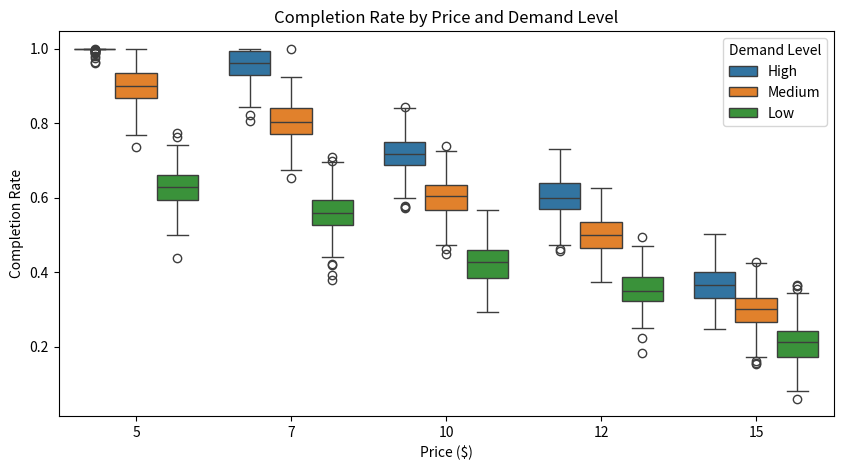
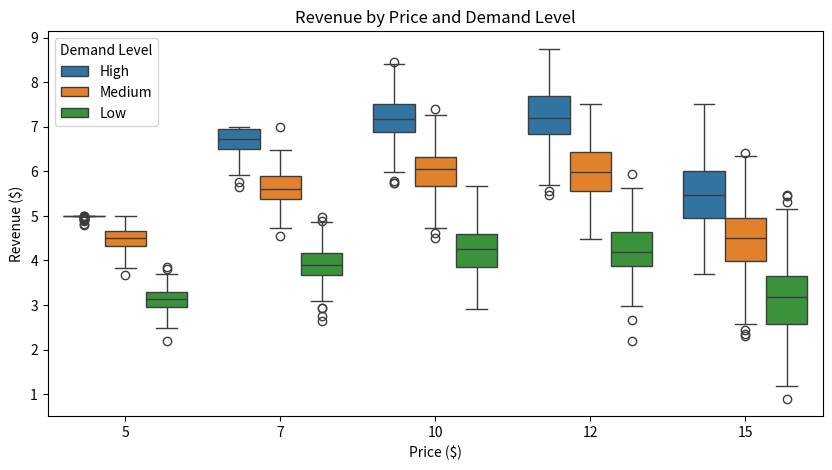
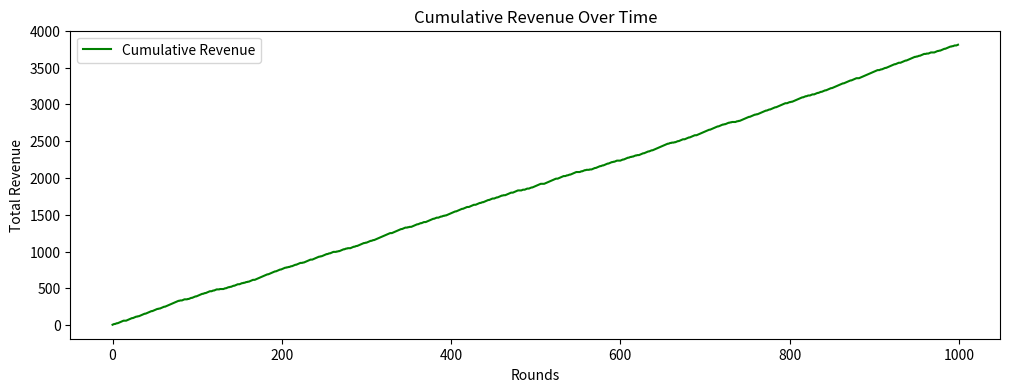
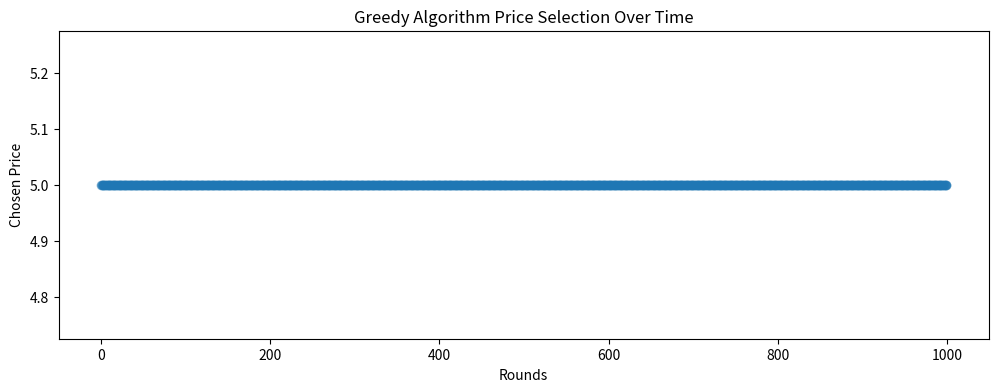
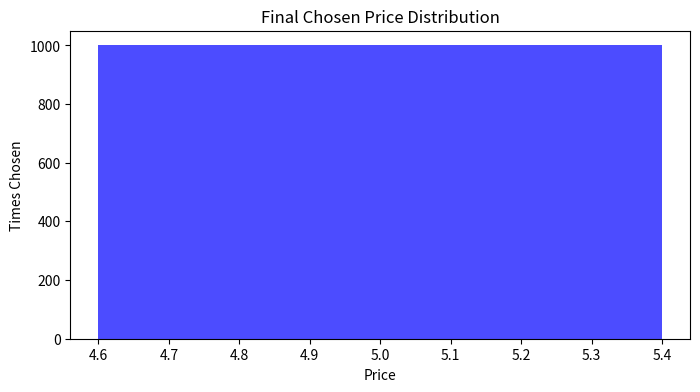

Write the Python code that produced these figures, in order.
"""
Multi-Armed Bandit Simulation

📌 **Objective**:
- Create a synthetic dataset for a retail pricing problem where we analyze the causal effects of a price change on customer demand
- Understand relationship between product price, advertising spend, competitor pricing, and customer demand

🔍 **Key Takeaways**:
- **BLAH**: 
- **Next Steps**: 
    - 

📌 **Methodology**:
1. **Create a causal graph** using NetworkX
2. **Perform causal discovery** using DoWhy


✍ **Author**: Justin Wall
📅 **Date**: 02/13/2025
"""

# =======================================
# Create dataset for MAB simulation
# =======================================
#%%
# Ride ID: Unique identifier for each ride.
# Time of Day: Morning, Afternoon, Evening, Night.
# Day of Week: Weekday vs. Weekend.
# Base Price: Different price points (e.g., $5, $7, $10, $12, etc.).
# Demand Level: Low, Medium, High.
# Completion Rate: % of users who accept the ride at a given price.
# Revenue per Ride: Price × Completion Rate (to help measure optimal pricing).
# We'll also assume that higher prices lower completion rates, but that demand fluctuates based on the time of day and whether it's a weekday or weekend.
import numpy as np
import pandas as pd
import matplotlib.pyplot as plt
import seaborn as sns

# Set random seed for reproducibility
np.random.seed(42)

# Define parameters
num_rides = 5000

# Time of day categories
time_of_day = np.random.choice(["Morning", "Afternoon", "Evening", "Night"], size=num_rides, p=[0.3, 0.3, 0.3, 0.1])

# Day of week categories (Weekdays more frequent than weekends)
day_of_week = np.random.choice(["Weekday", "Weekend"], size=num_rides, p=[0.7, 0.3])

# Price options
price_options = [5, 7, 10, 12, 15]
prices = np.random.choice(price_options, size=num_rides)

# Demand levels (higher in evening and weekends)
demand_levels = []
for tod, dow in zip(time_of_day, day_of_week):
    if tod == "Evening" or dow == "Weekend":
        demand_levels.append(np.random.choice(["Low", "Medium", "High"], p=[0.2, 0.3, 0.5]))
    else:
        demand_levels.append(np.random.choice(["Low", "Medium", "High"], p=[0.4, 0.4, 0.2]))
demand_levels = np.array(demand_levels)

# Completion rate (probability of accepting the ride) - varies with price and demand
# This would be based on historical data in real life
def get_completion_rate(price, demand):
    base_rate = {5: 0.9, 7: 0.8, 10: 0.6, 12: 0.5, 15: 0.3}[price]
    demand_factor = {"Low": 0.7, "Medium": 1.0, "High": 1.2}[demand]
    return np.clip(base_rate * demand_factor + np.random.normal(0, 0.05), 0, 1)

completion_rates = np.array([get_completion_rate(p, d) for p, d in zip(prices, demand_levels)])

# Revenue per ride = price * completion rate
revenues = prices * completion_rates

# Create DataFrame
df = pd.DataFrame({
    "Ride_ID": np.arange(num_rides),
    "Time_of_Day": time_of_day,
    "Day_of_Week": day_of_week,
    "Price": prices,
    "Demand_Level": demand_levels,
    "Completion_Rate": completion_rates,
    "Revenue": revenues
})

df.head()
#%%

# =======================================
# Visualize the dataset
# =======================================
#%%
# Summary statistics
summary = df.groupby(["Price", "Demand_Level"]).agg({"Completion_Rate": "mean", "Revenue": "mean"}).reset_index()

# Plot completion rate vs. price
plt.figure(figsize=(10, 5))
sns.boxplot(data=df, x="Price", y="Completion_Rate", hue="Demand_Level")
plt.title("Completion Rate by Price and Demand Level")
plt.ylabel("Completion Rate")
plt.xlabel("Price ($)")
plt.legend(title="Demand Level")
plt.show()

# Plot revenue distribution per price
plt.figure(figsize=(10, 5))
sns.boxplot(data=df, x="Price", y="Revenue", hue="Demand_Level")
plt.title("Revenue by Price and Demand Level")
plt.ylabel("Revenue ($)")
plt.xlabel("Price ($)")
plt.legend(title="Demand Level")
plt.show()
#%%

# =======================================
# New dataset for some reason
# =======================================
#%%
import numpy as np
import pandas as pd
import random

# Define possible price points
prices = [5, 7, 10, 12, 15]

# Simulated demand function (higher price -> lower acceptance rate)
def get_completion_rate(price, demand_level):
    base_rate = {5: 0.75, 7: 0.6, 10: 0.45, 12: 0.35, 15: 0.25}  # Base acceptance rates
    demand_factor = 1.2 if demand_level == "High" else 0.8  # Adjust for demand
    return min(1, base_rate[price] * demand_factor)  # Ensure rate is <= 1

# Generate synthetic dataset
np.random.seed(42)
n_samples = 5000  # Total ride offers
demand_levels = ["Low", "High"]
time_of_day = ["Morning", "Afternoon", "Evening", "Night"]
days_of_week = ["Weekday", "Weekend"]

data = []
for _ in range(n_samples):
    price = random.choice(prices)
    demand = random.choice(demand_levels)
    tod = random.choice(time_of_day)
    dow = random.choice(days_of_week)
    
    completion_rate = get_completion_rate(price, demand)
    accepted = np.random.rand() < completion_rate  # Simulate ride acceptance
    revenue = price if accepted else 0  # Earn revenue if ride is accepted
    
    data.append([price, demand, tod, dow, accepted, revenue])

df = pd.DataFrame(data, columns=["Price", "Demand_Level", "Time_of_Day", "Day_of_Week", "Accepted", "Revenue"])
#%%

# =======================================
# Implement Greedy Algorithm
# =======================================
#%%
price_revenue = {p: [] for p in prices}  # Track revenue for each price

def greedy_bandit(n_rounds=1000):
    chosen_prices = []
    total_revenue = 0
    revenue_over_time = []
    
    for _ in range(n_rounds):
        # Pick price with highest average revenue (or random if no history)
        avg_revenues = {p: np.mean(price_revenue[p]) if price_revenue[p] else 0 for p in prices}
        best_price = max(avg_revenues, key=avg_revenues.get)
        
        # Simulate a new ride at the chosen price
        sample = df[df['Price'] == best_price].sample(1).iloc[0]
        revenue = sample["Revenue"]
        
        # Update records
        price_revenue[best_price].append(revenue)
        total_revenue += revenue
        chosen_prices.append(best_price)
        revenue_over_time.append(total_revenue)
    
    return chosen_prices, revenue_over_time

# Run the greedy algorithm
chosen_prices, revenue_over_time = greedy_bandit()

# =======================================
# Display results
# =======================================
#%%
# Visualization
plt.figure(figsize=(12, 4))
plt.plot(revenue_over_time, label='Cumulative Revenue', color='green')
plt.xlabel('Rounds')
plt.ylabel('Total Revenue')
plt.title('Cumulative Revenue Over Time')
plt.legend()
plt.show()

# Plot price selection over time
plt.figure(figsize=(12, 4))
plt.plot(chosen_prices, marker='o', linestyle='', alpha=0.5)
plt.xlabel('Rounds')
plt.ylabel('Chosen Price')
plt.title('Greedy Algorithm Price Selection Over Time')
plt.show()

# Histogram of final chosen price distribution
chosen_price_counts = pd.Series(chosen_prices).value_counts().sort_index()
plt.figure(figsize=(8, 4))
plt.bar(chosen_price_counts.index, chosen_price_counts.values, color='blue', alpha=0.7)
plt.xlabel('Price')
plt.ylabel('Times Chosen')
plt.title('Final Chosen Price Distribution')
plt.show()

# Display results
print("Final chosen price distribution:")
print(chosen_price_counts)
print(f"Total revenue over {len(chosen_prices)} rounds: ${sum(revenue_over_time)}")
#%%